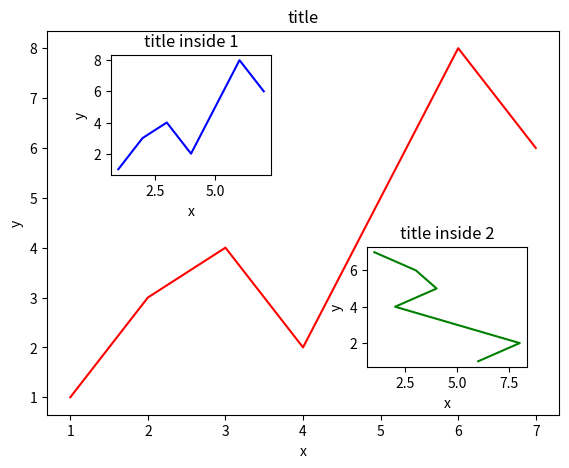

This figure's Python source:
import matplotlib.pyplot as plt
import matplotlib.gridspec as gridspec

# 多坐标系嵌合折线图
fig = plt.figure()
x = [1,2,3,4,5,6,7]
y = [1,3,4,2,5,8,6]

left,bottom,width,height = 0.1,0.1,0.8,0.8
ax1 = fig.add_axes([left,bottom,width,height])
ax1.plot(x,y,'r')
ax1.set_xlabel('x')
ax1.set_ylabel('y')
ax1.set_title('title')

left,bottom,width,height = 0.2,0.6,0.25,0.25
ax1 = fig.add_axes([left,bottom,width,height])
ax1.plot(x,y,'b')
ax1.set_xlabel('x')
ax1.set_ylabel('y')
ax1.set_title('title inside 1')

plt.axes([0.6,0.2,0.25,0.25])
plt.plot(y[::-1],x,'g')
plt.xlabel('x')
plt.ylabel('y')
plt.title('title inside 2')

plt.show()